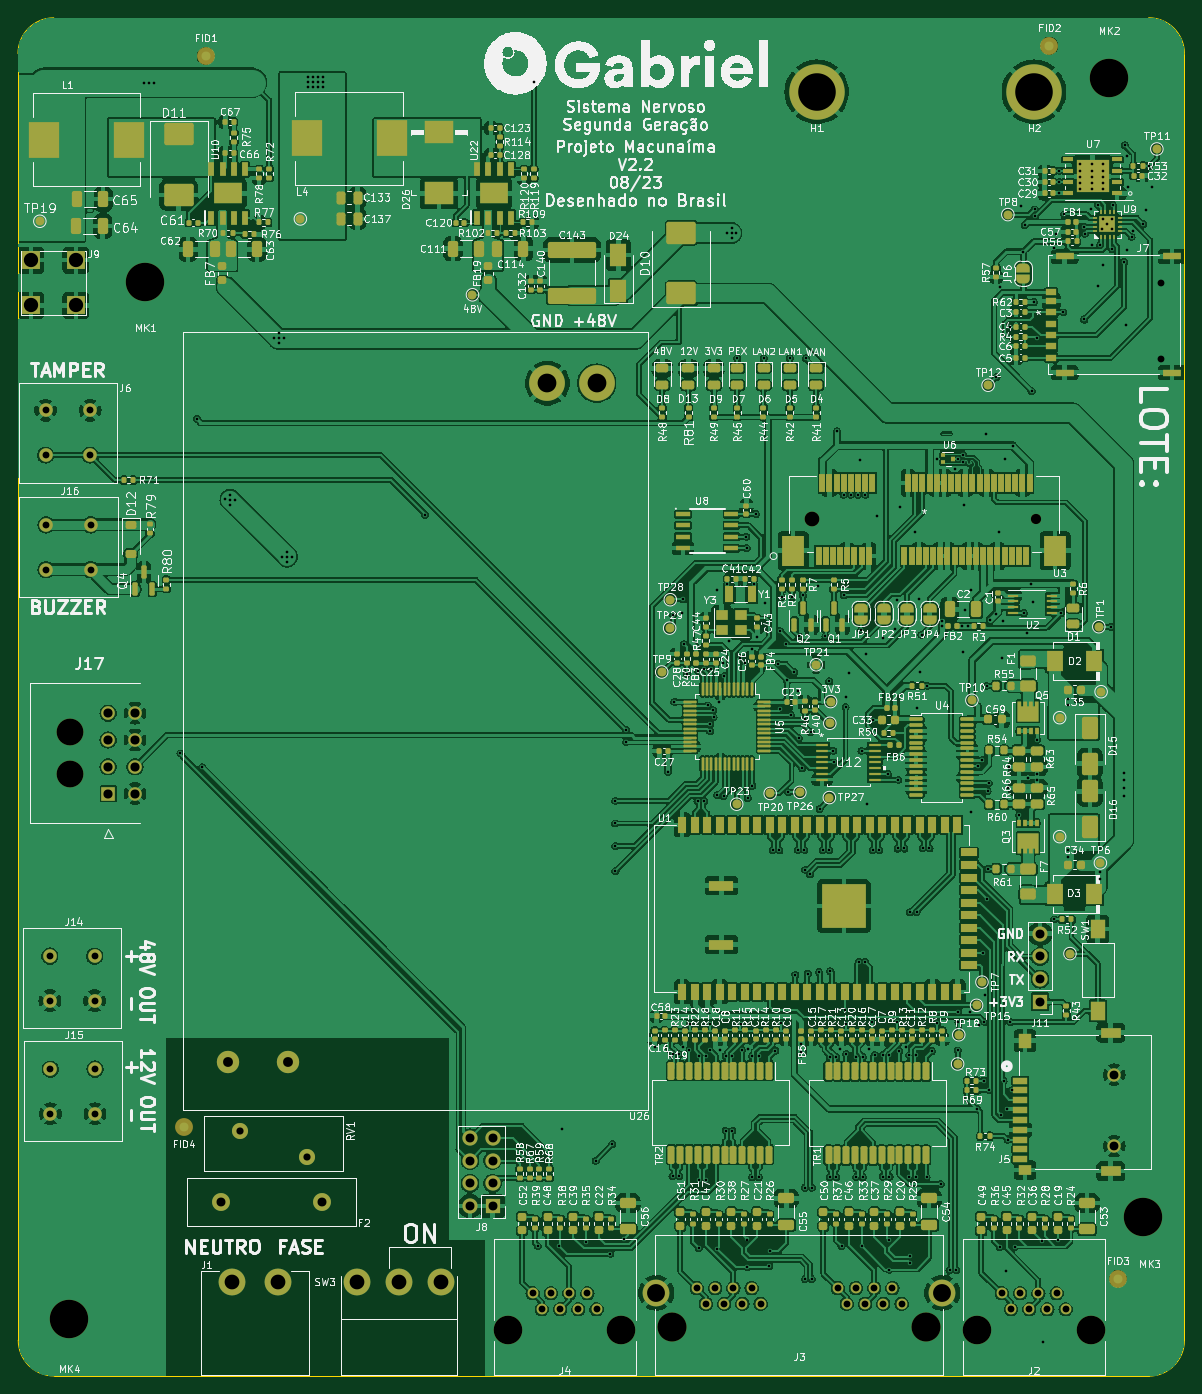
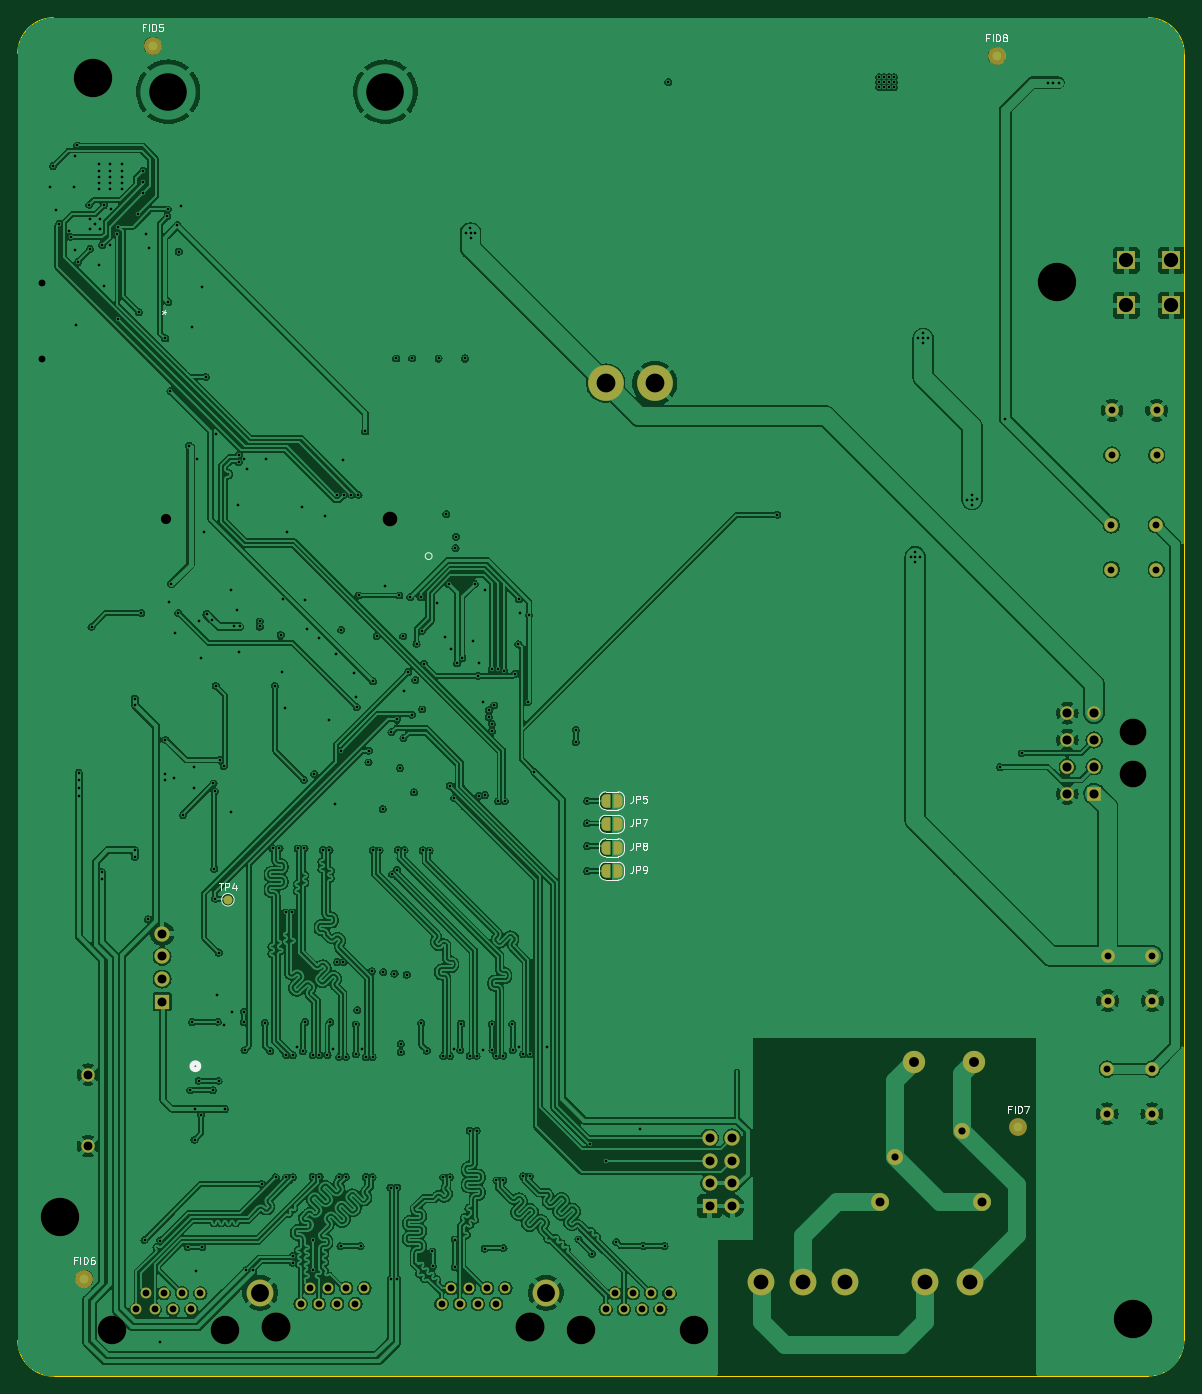
Circuit board: 11 layer files. Board 130.5 x 152.0 mm.
- bottom_copper: macunaima_rev2.2-B_Cu.gbl (572144 bytes)
- bottom_mask: macunaima_rev2.2-B_Mask.gbs (4887 bytes)
- paste: macunaima_rev2.2-B_Paste.gbp (499 bytes)
- bottom_silk: macunaima_rev2.2-B_Silkscreen.gbo (20772 bytes)
- outline: macunaima_rev2.2-Edge_Cuts.gm1 (1090 bytes)
- top_copper: macunaima_rev2.2-F_Cu.gtl (918233 bytes)
- top_mask: macunaima_rev2.2-F_Mask.gts (31135 bytes)
- paste: macunaima_rev2.2-F_Paste.gtp (26401 bytes)
- top_silk: macunaima_rev2.2-F_Silkscreen.gto (601886 bytes)
- drill: macunaima_rev2.2-NPTH.drl (985 bytes)
- drill: macunaima_rev2.2-PTH.drl (8478 bytes)

=== bottom_copper: macunaima_rev2.2-B_Cu.gbl (572144 bytes, source omitted) ===
=== bottom_mask: macunaima_rev2.2-B_Mask.gbs ===
G04 #@! TF.GenerationSoftware,KiCad,Pcbnew,7.0.6-0*
G04 #@! TF.CreationDate,2023-08-16T18:08:33-03:00*
G04 #@! TF.ProjectId,macunaima_rev2.2,6d616375-6e61-4696-9d61-5f726576322e,rev?*
G04 #@! TF.SameCoordinates,Original*
G04 #@! TF.FileFunction,Soldermask,Bot*
G04 #@! TF.FilePolarity,Negative*
%FSLAX46Y46*%
G04 Gerber Fmt 4.6, Leading zero omitted, Abs format (unit mm)*
G04 Created by KiCad (PCBNEW 7.0.6-0) date 2023-08-16 18:08:33*
%MOMM*%
%LPD*%
G01*
G04 APERTURE LIST*
G04 Aperture macros list*
%AMFreePoly0*
4,1,19,0.500000,-0.750000,0.000000,-0.750000,0.000000,-0.744911,-0.071157,-0.744911,-0.207708,-0.704816,-0.327430,-0.627875,-0.420627,-0.520320,-0.479746,-0.390866,-0.500000,-0.250000,-0.500000,0.250000,-0.479746,0.390866,-0.420627,0.520320,-0.327430,0.627875,-0.207708,0.704816,-0.071157,0.744911,0.000000,0.744911,0.000000,0.750000,0.500000,0.750000,0.500000,-0.750000,0.500000,-0.750000,
$1*%
%AMFreePoly1*
4,1,19,0.000000,0.744911,0.071157,0.744911,0.207708,0.704816,0.327430,0.627875,0.420627,0.520320,0.479746,0.390866,0.500000,0.250000,0.500000,-0.250000,0.479746,-0.390866,0.420627,-0.520320,0.327430,-0.627875,0.207708,-0.704816,0.071157,-0.744911,0.000000,-0.744911,0.000000,-0.750000,-0.500000,-0.750000,-0.500000,0.750000,0.000000,0.750000,0.000000,0.744911,0.000000,0.744911,
$1*%
G04 Aperture macros list end*
%ADD10R,1.700000X1.700000*%
%ADD11O,1.700000X1.700000*%
%ADD12C,2.000000*%
%ADD13C,2.500000*%
%ADD14C,4.000000*%
%ADD15C,4.300000*%
%ADD16C,3.200000*%
%ADD17C,1.200000*%
%ADD18C,1.651000*%
%ADD19C,1.143000*%
%ADD20C,1.498600*%
%ADD21C,1.524000*%
%ADD22R,2.000000X2.000000*%
%ADD23C,3.000000*%
%ADD24C,3.250000*%
%ADD25R,1.520000X1.520000*%
%ADD26C,1.520000*%
%ADD27C,1.800000*%
%ADD28FreePoly0,180.000000*%
%ADD29FreePoly1,180.000000*%
%ADD30C,1.000000*%
G04 APERTURE END LIST*
D10*
X53118573Y-132941702D03*
D11*
X50578573Y-132941702D03*
X53118573Y-130401702D03*
X50578573Y-130401702D03*
X53118573Y-127861702D03*
X50578573Y-127861702D03*
X53118573Y-125321702D03*
X50578573Y-125321702D03*
D12*
X34078573Y-132496773D03*
X22678573Y-132496773D03*
D13*
X23495964Y-116861773D03*
X30245964Y-116861773D03*
D14*
X59245964Y-40861773D03*
X64745964Y-40861773D03*
D15*
X122093573Y-6696773D03*
X14245573Y-29542573D03*
D10*
X114370465Y-110091773D03*
D11*
X114370465Y-107551773D03*
X114370465Y-105011773D03*
X114370465Y-102471773D03*
D16*
X107318573Y-146836773D03*
X120018573Y-146836773D03*
D17*
X117238573Y-144486773D03*
X116218573Y-142706773D03*
X115198573Y-144486773D03*
X114178573Y-142706773D03*
X113158573Y-144486773D03*
X112138573Y-142706773D03*
X111118573Y-144486773D03*
X110098573Y-142706773D03*
D16*
X54818573Y-146836773D03*
X67518573Y-146836773D03*
D17*
X64738573Y-144486773D03*
X63718573Y-142706773D03*
X62698573Y-144486773D03*
X61678573Y-142706773D03*
X60658573Y-144486773D03*
X59638573Y-142706773D03*
X58618573Y-144486773D03*
X57598573Y-142706773D03*
D18*
X88900020Y-56121174D03*
D19*
X113900022Y-56121174D03*
D20*
X122672619Y-126240296D03*
X122672619Y-118240296D03*
D21*
X8088573Y-43908573D03*
X3088573Y-43908573D03*
X8088573Y-48908573D03*
X3088573Y-48908573D03*
D22*
X6490573Y-27106573D03*
X1440573Y-27106573D03*
X6490573Y-32156573D03*
X1440573Y-32156573D03*
D21*
X8624573Y-117614573D03*
X3624573Y-117614573D03*
X8624573Y-122614573D03*
X3624573Y-122614573D03*
X8570573Y-104968573D03*
X3570573Y-104968573D03*
X8570573Y-109968573D03*
X3570573Y-109968573D03*
D23*
X23968573Y-141391773D03*
X29048573Y-141391773D03*
D24*
X73193573Y-146436773D03*
X101643573Y-146436773D03*
D17*
X98868573Y-143896773D03*
X97848573Y-142116773D03*
X96828573Y-143896773D03*
X95808573Y-142116773D03*
X94788573Y-143896773D03*
X93768573Y-142116773D03*
X92748573Y-143896773D03*
X91728573Y-142116773D03*
X83108573Y-143896773D03*
X82088573Y-142116773D03*
X81068573Y-143896773D03*
X80048573Y-142116773D03*
X79028573Y-143896773D03*
X78008573Y-142116773D03*
X76988573Y-143896773D03*
X75968573Y-142116773D03*
D23*
X103418573Y-142636773D03*
X71418573Y-142636773D03*
X5771573Y-79955823D03*
X5771573Y-84635823D03*
D25*
X10091573Y-86795823D03*
D26*
X10091573Y-83795823D03*
X10091573Y-80795823D03*
X10091573Y-77795823D03*
X13091573Y-86795823D03*
X13091573Y-83795823D03*
X13091573Y-80795823D03*
X13091573Y-77795823D03*
D23*
X37943573Y-141411773D03*
X42643573Y-141411773D03*
X47343573Y-141411773D03*
D15*
X125838573Y-134166773D03*
D27*
X24858573Y-124516773D03*
X32358573Y-127416773D03*
D21*
X8143573Y-56728573D03*
X3143573Y-56728573D03*
X8143573Y-61728573D03*
X3143573Y-61728573D03*
D15*
X5739573Y-145608573D03*
D28*
X64690573Y-87592773D03*
D29*
X63390573Y-87592773D03*
D12*
X123088573Y-141056773D03*
D28*
X64690573Y-92842105D03*
D29*
X63390573Y-92842105D03*
D12*
X21008573Y-4256773D03*
D30*
X107013573Y-98666773D03*
D12*
X18548573Y-124136773D03*
X115418573Y-3106773D03*
D28*
X64690573Y-95466773D03*
D29*
X63390573Y-95466773D03*
D28*
X64690573Y-90217439D03*
D29*
X63390573Y-90217439D03*
M02*

=== paste: macunaima_rev2.2-B_Paste.gbp ===
G04 #@! TF.GenerationSoftware,KiCad,Pcbnew,7.0.6-0*
G04 #@! TF.CreationDate,2023-08-16T18:08:33-03:00*
G04 #@! TF.ProjectId,macunaima_rev2.2,6d616375-6e61-4696-9d61-5f726576322e,rev?*
G04 #@! TF.SameCoordinates,Original*
G04 #@! TF.FileFunction,Paste,Bot*
G04 #@! TF.FilePolarity,Positive*
%FSLAX46Y46*%
G04 Gerber Fmt 4.6, Leading zero omitted, Abs format (unit mm)*
G04 Created by KiCad (PCBNEW 7.0.6-0) date 2023-08-16 18:08:33*
%MOMM*%
%LPD*%
G01*
G04 APERTURE LIST*
G04 APERTURE END LIST*
M02*

=== bottom_silk: macunaima_rev2.2-B_Silkscreen.gbo (20772 bytes, source omitted) ===
=== outline: macunaima_rev2.2-Edge_Cuts.gm1 ===
G04 #@! TF.GenerationSoftware,KiCad,Pcbnew,7.0.6-0*
G04 #@! TF.CreationDate,2023-08-16T18:08:33-03:00*
G04 #@! TF.ProjectId,macunaima_rev2.2,6d616375-6e61-4696-9d61-5f726576322e,rev?*
G04 #@! TF.SameCoordinates,Original*
G04 #@! TF.FileFunction,Profile,NP*
%FSLAX46Y46*%
G04 Gerber Fmt 4.6, Leading zero omitted, Abs format (unit mm)*
G04 Created by KiCad (PCBNEW 7.0.6-0) date 2023-08-16 18:08:33*
%MOMM*%
%LPD*%
G01*
G04 APERTURE LIST*
G04 #@! TA.AperFunction,Profile*
%ADD10C,0.100000*%
G04 #@! TD*
G04 APERTURE END LIST*
D10*
X34001Y-147959146D02*
G75*
G03*
X4034000Y-151959146I3999999J-1D01*
G01*
X4006000Y12000D02*
G75*
G03*
X6000Y-3988000I0J-4000000D01*
G01*
X126523573Y-151980573D02*
G75*
G03*
X130523573Y-147980573I0J4000000D01*
G01*
X130523573Y-147980573D02*
X130523573Y-3980573D01*
X6000Y-3988000D02*
X34001Y-147959146D01*
X4034000Y-151959146D02*
X25203573Y-151967573D01*
X126523573Y19427D02*
X20523573Y19427D01*
X20523573Y19427D02*
X4006000Y12000D01*
X130523573Y-3980573D02*
G75*
G03*
X126523573Y19427I-4000000J0D01*
G01*
X20523573Y-151980573D02*
X126523573Y-151980573D01*
M02*

=== top_copper: macunaima_rev2.2-F_Cu.gtl (918233 bytes, source omitted) ===
=== top_mask: macunaima_rev2.2-F_Mask.gts (31135 bytes, source omitted) ===
=== paste: macunaima_rev2.2-F_Paste.gtp (26401 bytes, source omitted) ===
=== top_silk: macunaima_rev2.2-F_Silkscreen.gto (601886 bytes, source omitted) ===
=== drill: macunaima_rev2.2-NPTH.drl ===
M48
; DRILL file {KiCad 7.0.6-0} date 2023 August 16, Wednesday 18:08:35
; FORMAT={-:-/ absolute / inch / decimal}
; #@! TF.CreationDate,2023-08-16T18:08:35-03:00
; #@! TF.GenerationSoftware,Kicad,Pcbnew,7.0.6-0
; #@! TF.FileFunction,NonPlated,1,4,NPTH
FMAT,2
INCH
; #@! TA.AperFunction,NonPlated,NPTH,ComponentDrill
T1C0.0300
; #@! TA.AperFunction,NonPlated,NPTH,ComponentDrill
T2C0.0450
; #@! TA.AperFunction,NonPlated,NPTH,ComponentDrill
T3C0.0650
; #@! TA.AperFunction,NonPlated,NPTH,ComponentDrill
T4C0.1181
; #@! TA.AperFunction,NonPlated,NPTH,ComponentDrill
T5C0.1260
; #@! TA.AperFunction,NonPlated,NPTH,ComponentDrill
T6C0.1280
; #@! TA.AperFunction,NonPlated,NPTH,ComponentDrill
T7C0.1693
%
G90
G05
T1
X5.0338Y-1.1688
X5.0338Y-1.5034
T2
X4.4843Y-2.2095
T3
X3.5Y-2.2095
T4
X0.2272Y-3.1479
X0.2272Y-3.3321
T5
X2.1582Y-5.781
X2.6582Y-5.781
X4.2251Y-5.781
X4.7251Y-5.781
T6
X2.8816Y-5.7652
X4.0017Y-5.7652
T7
X0.226Y-5.7326
X0.5608Y-1.1631
X4.8068Y-0.2637
X4.9543Y-5.2822
T0
M30

=== drill: macunaima_rev2.2-PTH.drl (8478 bytes, source omitted) ===
